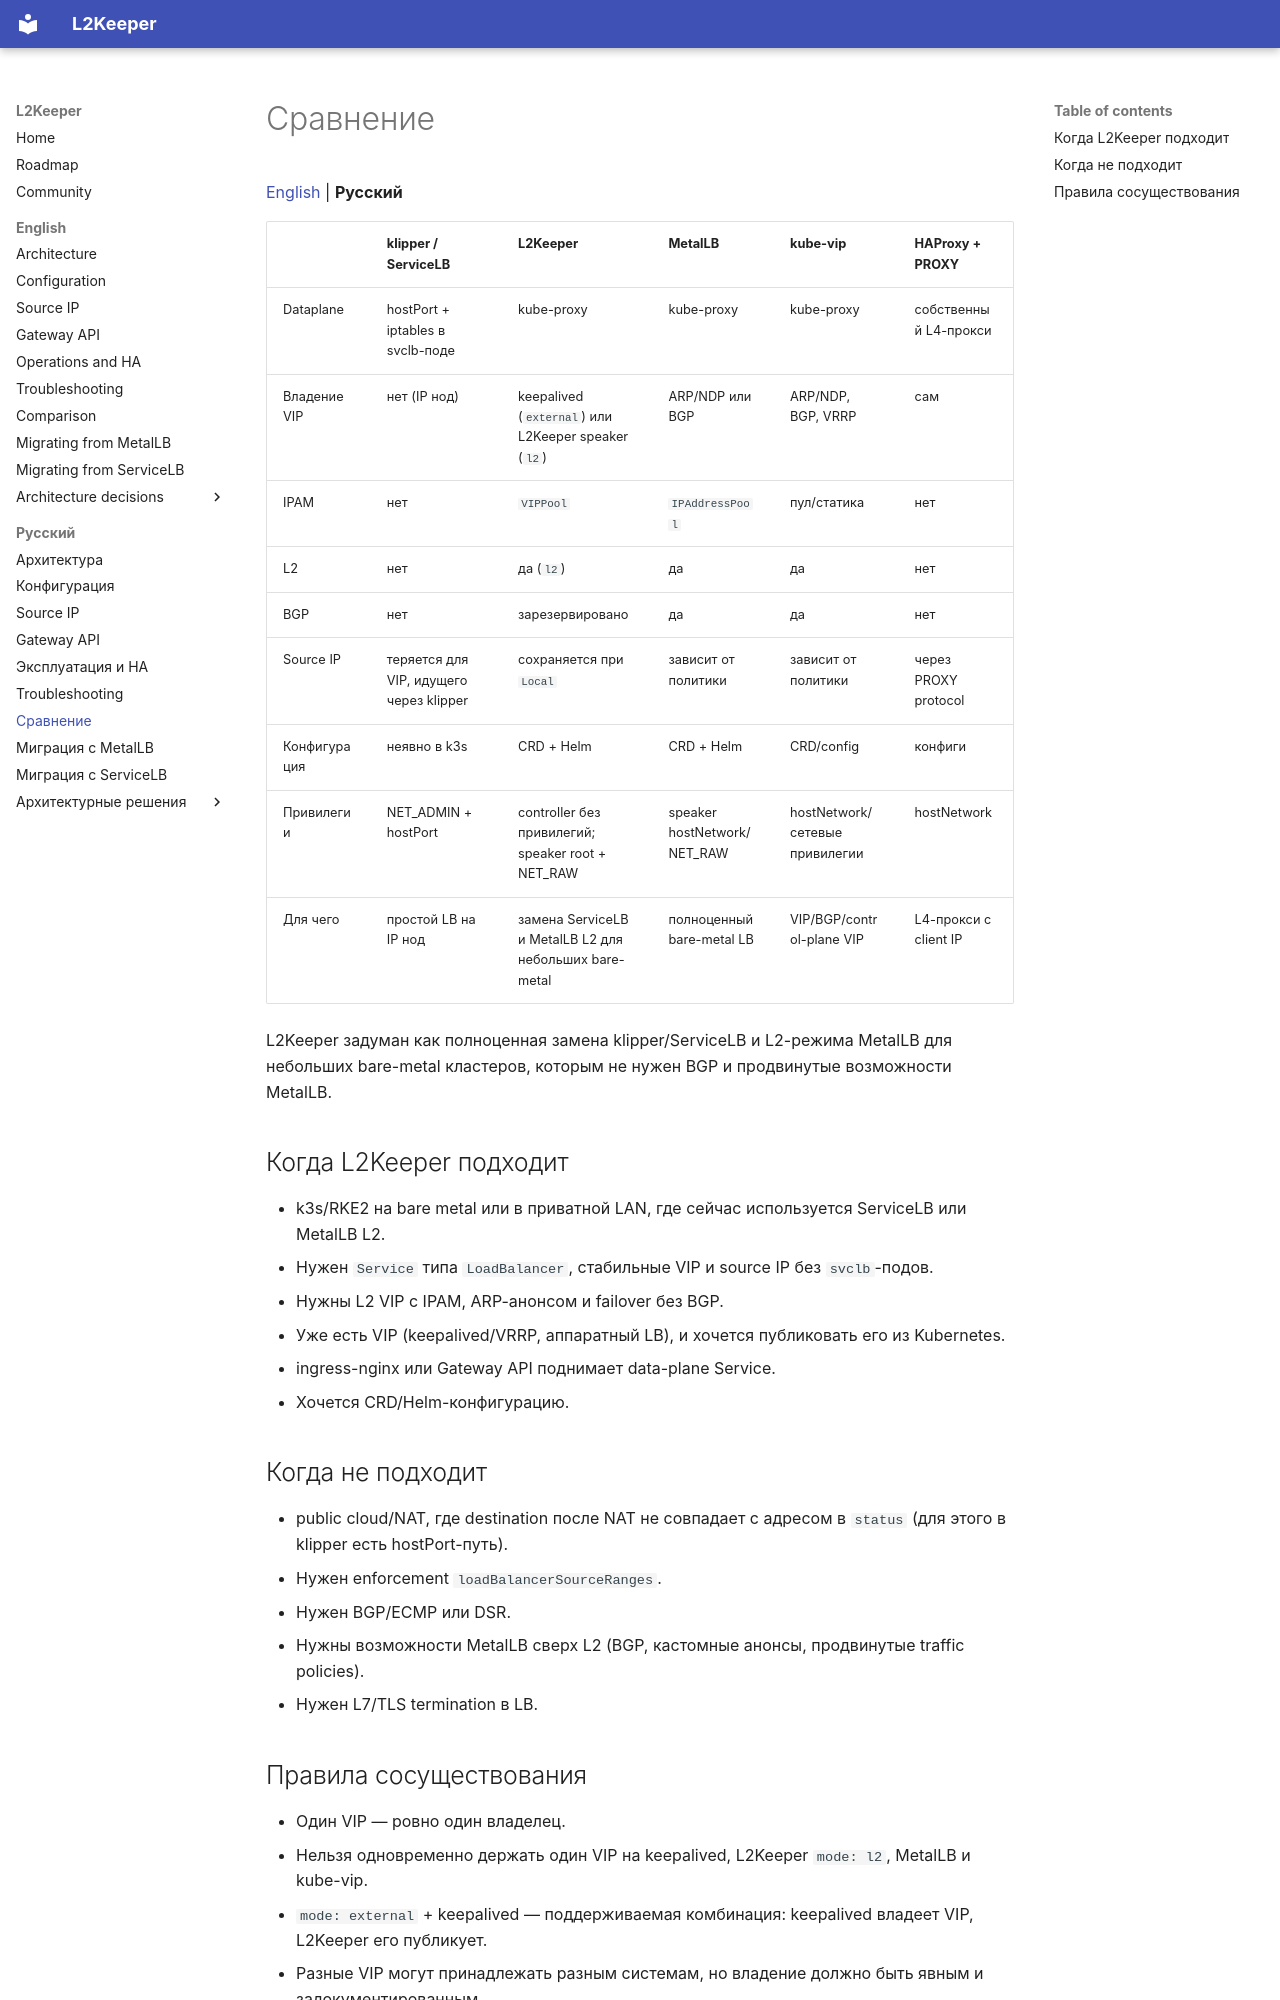

repository: l2keeper/l2keeper · page: ru/comparison/index.html · generator: mkdocs

# Сравнение

[English](../en/comparison.md) | **Русский**

| | klipper / ServiceLB | L2Keeper | MetalLB | kube-vip | HAProxy + PROXY |
|---|---|---|---|---|---|
| Dataplane | hostPort + iptables в svclb-поде | kube-proxy | kube-proxy | kube-proxy | собственный L4-прокси |
| Владение VIP | нет (IP нод) | keepalived (`external`) или L2Keeper speaker (`l2`) | ARP/NDP или BGP | ARP/NDP, BGP, VRRP | сам |
| IPAM | нет | `VIPPool` | `IPAddressPool` | пул/статика | нет |
| L2 | нет | да (`l2`) | да | да | нет |
| BGP | нет | зарезервировано | да | да | нет |
| Source IP | теряется для VIP, идущего через klipper | сохраняется при `Local` | зависит от политики | зависит от политики | через PROXY protocol |
| Конфигурация | неявно в k3s | CRD + Helm | CRD + Helm | CRD/config | конфиги |
| Привилегии | NET_ADMIN + hostPort | controller без привилегий; speaker root + NET_RAW | speaker hostNetwork/NET_RAW | hostNetwork/сетевые привилегии | hostNetwork |
| Для чего | простой LB на IP нод | замена ServiceLB и MetalLB L2 для небольших bare-metal | полноценный bare-metal LB | VIP/BGP/control-plane VIP | L4-прокси с client IP |

L2Keeper задуман как полноценная замена klipper/ServiceLB и L2-режима MetalLB
для небольших bare-metal кластеров, которым не нужен BGP и продвинутые
возможности MetalLB.

## Когда L2Keeper подходит

- k3s/RKE2 на bare metal или в приватной LAN, где сейчас используется
  ServiceLB или MetalLB L2.
- Нужен `Service` типа `LoadBalancer`, стабильные VIP и source IP без
  `svclb`-подов.
- Нужны L2 VIP с IPAM, ARP-анонсом и failover без BGP.
- Уже есть VIP (keepalived/VRRP, аппаратный LB), и хочется публиковать его из
  Kubernetes.
- ingress-nginx или Gateway API поднимает data-plane Service.
- Хочется CRD/Helm-конфигурацию.

## Когда не подходит

- public cloud/NAT, где destination после NAT не совпадает с адресом в
  `status` (для этого в klipper есть hostPort-путь).
- Нужен enforcement `loadBalancerSourceRanges`.
- Нужен BGP/ECMP или DSR.
- Нужны возможности MetalLB сверх L2 (BGP, кастомные анонсы, продвинутые
  traffic policies).
- Нужен L7/TLS termination в LB.
